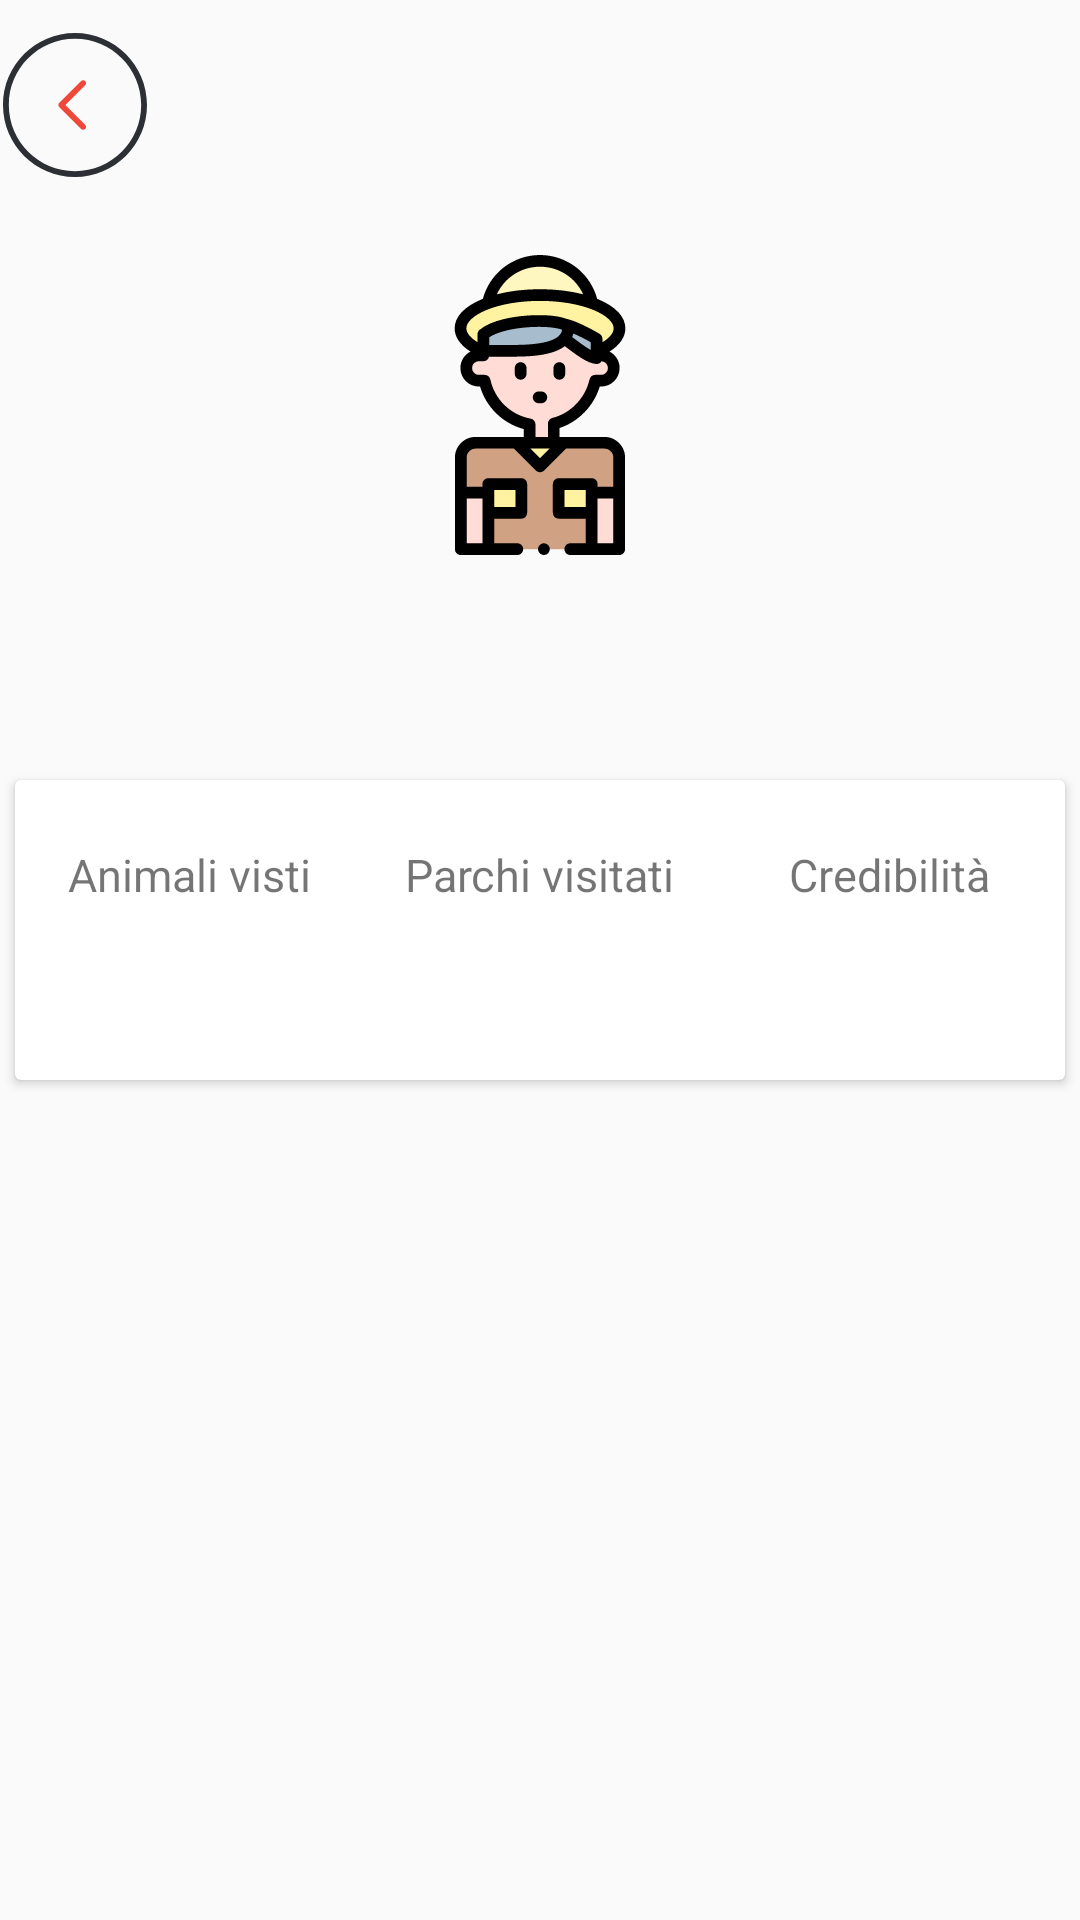

Here is an Android app screen rendered from its layout file. Give the layout XML and the strings, colors and styles it references.
<!-- AndroidManifest.xml: application theme AppTheme -->
<!-- res/layout/user_profile.xml -->
<?xml version="1.0" encoding="utf-8"?>
<LinearLayout xmlns:android="http://schemas.android.com/apk/res/android"
    xmlns:app="http://schemas.android.com/apk/res-auto"
    xmlns:tools="http://schemas.android.com/tools"
    android:layout_width="match_parent"
    android:layout_height="match_parent"
    android:orientation="vertical">

    <ImageButton
        android:id="@+id/backButton"
        android:layout_width="50dp"
        android:layout_height="50dp"
        android:layout_marginTop="10dp"
        android:background="@android:color/transparent"
        app:srcCompat="@drawable/ic_back"
        tools:ignore="VectorDrawableCompat" />

    <RelativeLayout
        android:layout_width="match_parent"
        android:layout_height="305dp">
        <LinearLayout
            android:layout_width="match_parent"
            android:layout_height="200dp"
            android:orientation="vertical">
            <ImageView
                android:layout_marginTop="25dp"
                android:layout_gravity="center_horizontal"
                android:layout_width="100dp"
                android:layout_height="100dp"
                android:src="@drawable/ic_profile"/>
            <TextView
                android:id="@+id/username"
                android:layout_marginTop="10dp"
                android:layout_gravity="center_horizontal"
                android:layout_width="wrap_content"
                android:layout_height="wrap_content"
                android:text=""
                android:textColor="#000"
                android:textStyle="bold"
                android:textSize="21sp"/>
        </LinearLayout>
        <androidx.cardview.widget.CardView
            android:layout_width="400dp"
            android:layout_height="120dp"
            android:layout_centerHorizontal="true"
            android:layout_marginLeft="5dp"
            android:layout_marginRight="5dp"
            android:layout_marginBottom="5dp"
            android:layout_marginTop="200dp">
            <LinearLayout
                android:layout_width="match_parent"
                android:layout_height="match_parent"
                android:orientation="horizontal"
                android:weightSum="3">
                <LinearLayout
                    android:gravity="center"
                    android:orientation="vertical"
                    android:layout_width="0dp"
                    android:layout_weight="1"
                    android:layout_height="match_parent">
                    <TextView
                        android:layout_width="wrap_content"
                        android:layout_height="wrap_content"
                        android:text="Animali visti"
                        android:textSize="15sp"
                        />
                    <TextView
                        android:id="@+id/count_animals"
                        android:layout_width="wrap_content"
                        android:layout_height="wrap_content"
                        android:text=""
                        android:textStyle="bold"
                        android:textSize="20sp"
                        android:paddingTop="10dp"
                        android:textColor="@color/pink"/>

                </LinearLayout>
                <LinearLayout
                    android:gravity="center"
                    android:orientation="vertical"
                    android:layout_width="0dp"
                    android:layout_weight="1"
                    android:layout_height="match_parent">
                    <TextView
                        android:layout_width="wrap_content"
                        android:layout_height="wrap_content"
                        android:text="Parchi visitati"
                        android:textSize="15sp"
                        />
                    <TextView
                        android:id="@+id/count_parks"
                        android:layout_width="wrap_content"
                        android:layout_height="wrap_content"
                        android:text=""
                        android:textStyle="bold"
                        android:textSize="20sp"
                        android:paddingTop="10dp"
                        android:textColor="@color/pink"/>

                </LinearLayout>
                <LinearLayout
                    android:gravity="center"
                    android:orientation="vertical"
                    android:layout_width="0dp"
                    android:layout_weight="1"
                    android:layout_height="match_parent">
                    <TextView
                        android:layout_width="wrap_content"
                        android:layout_height="wrap_content"
                        android:text="Credibilità"
                        android:textSize="15sp"
                        />
                    <TextView
                        android:id="@+id/credibility"
                        android:layout_width="wrap_content"
                        android:layout_height="wrap_content"
                        android:text=""
                        android:textStyle="bold"
                        android:textSize="20sp"
                        android:paddingTop="10dp"
                        android:textColor="@color/pink"/>

                </LinearLayout>
            </LinearLayout>

        </androidx.cardview.widget.CardView>
    </RelativeLayout>

    <ScrollView
        android:orientation="vertical"
        android:layout_width="match_parent"
        android:layout_height="match_parent"
        android:layout_marginTop="15dp"
        >

        <LinearLayout
            android:layout_width="match_parent"
            android:layout_height="wrap_content"
            android:id="@+id/medals"
            android:orientation="vertical">




        </LinearLayout>
    </ScrollView>








</LinearLayout>
<!-- resources referenced by this layout -->
<resources>
  <color name="pink">#fe104d</color>
  <!-- drawable ic_back (drawable) -->
  <?xml version="1.0" encoding="utf-8"?>
  <vector xmlns:android="http://schemas.android.com/apk/res/android"
      android:width="48dp"
      android:height="48dp"
      android:viewportWidth="489.6"
      android:viewportHeight="489.6">
  
      <path
          android:fillColor="#2C2F33"
          android:pathData="m244.8,489.6c135,0,244.8-109.8,244.8-244.8S379.8,0,244.8,0S0,109.8,0,244.8 S109.8,489.6,244.8,489.6z M244.8,19.8c124.1,0,225,100.9,225,225s-100.9,225-225,225s-225-100.9-225-225S120.7,19.8,244.8,19.8z" />
      <path
          android:fillColor="#ef473a"
          android:pathData="m265.5,326.1c1.9,1.9,4.5,2.9,7,2.9s5.1-1,7-2.9c3.9-3.9,3.9-10.1,0-14l-67.3-67.3l67.3-67.3 c3.9-3.9,3.9-10.1,0-14s-10.1-3.9-14,0l-74.3,74.3c-3.9,3.9-3.9,10.1,0,14L265.5,326.1z" />
  </vector>
  <!-- drawable ic_profile: vector/xml drawable (drawable, 6587 chars, omitted) -->
  <style name="AppTheme" parent="Theme.AppCompat.Light.DarkActionBar">
          
          <item name="colorPrimary">@color/colorPrimary</item>
          <item name="colorPrimaryDark">@color/colorPrimaryDark</item>
          <item name="colorAccent">@color/colorAccent</item>
          <item name="colorSurface">#fff</item>
      </style>
  <color name="colorPrimary">#008577</color>
  <color name="colorPrimaryDark">#00574B</color>
  <color name="colorAccent">#D81B60</color>
</resources>
